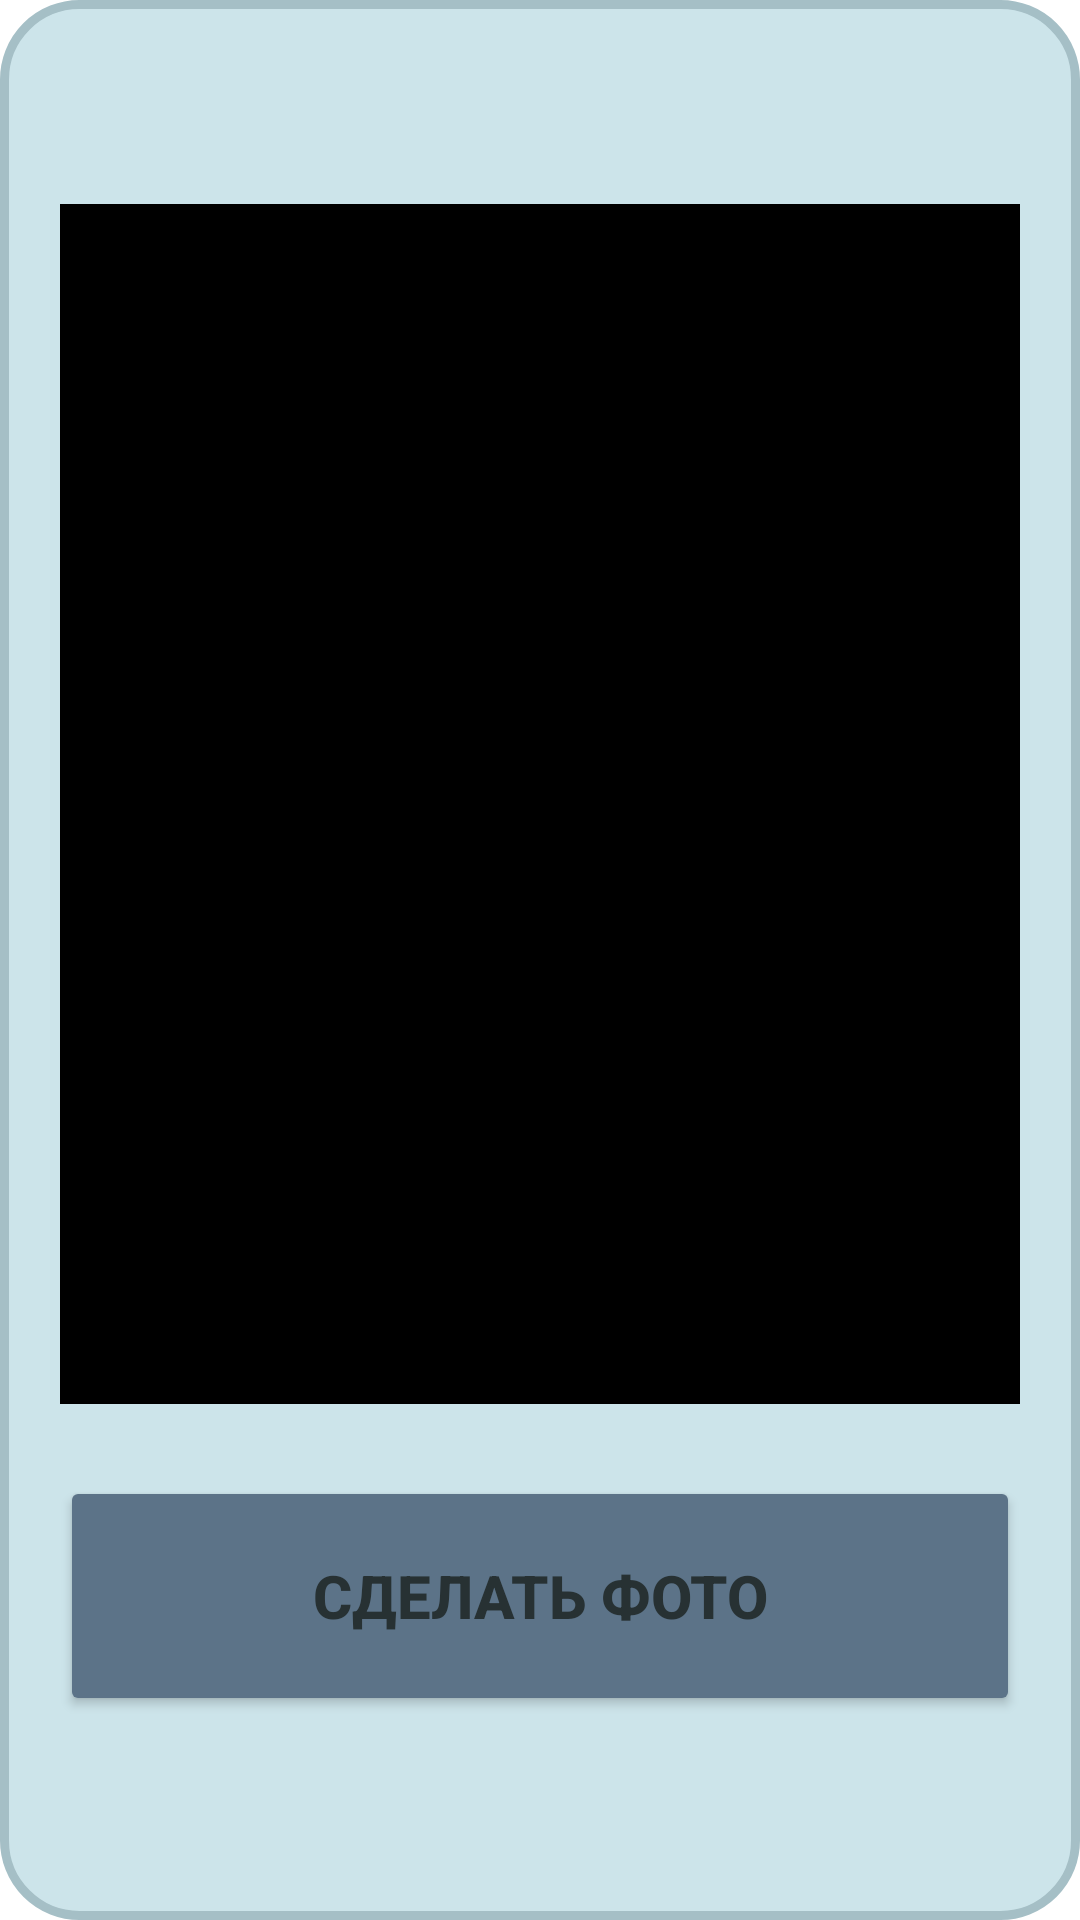

Produce the Android XML layout that renders to this screen, including the resource entries it uses.
<!-- AndroidManifest.xml: application theme Theme.DropCapture -->
<!-- res/layout/fragment_display.xml -->
<?xml version="1.0" encoding="utf-8"?>
<androidx.constraintlayout.widget.ConstraintLayout xmlns:android="http://schemas.android.com/apk/res/android"
    xmlns:app="http://schemas.android.com/apk/res-auto"
    xmlns:tools="http://schemas.android.com/tools"
    android:layout_width="match_parent"
    android:layout_height="match_parent"
    android:background="@drawable/round"
    tools:context=".Display">

    <ImageView
        android:id="@+id/displayMask"
        android:layout_width="match_parent"
        android:layout_height="400dp"

        android:layout_marginTop="68dp"
        android:layout_marginRight="20dp"
        android:layout_marginLeft="20dp"

        android:background="#000"
        app:layout_constraintEnd_toEndOf="parent"
        app:layout_constraintHorizontal_bias="0.0"
        app:layout_constraintStart_toStartOf="parent"
        app:layout_constraintTop_toTopOf="parent" />

    <Button
        android:id="@+id/displayBtn"
        android:layout_width="match_parent"
        android:layout_height="80dp"

        android:layout_marginBottom="68dp"
        android:layout_marginLeft="20dp"
        android:layout_marginRight="20dp"

        android:backgroundTint="@color/button"
        android:gravity="center"
        android:text="Сделать фото"
        android:textColor="@color/text"

        android:textSize="20dp"
        android:textStyle="bold"
        app:layout_constraintBottom_toBottomOf="parent"
        app:layout_constraintEnd_toEndOf="parent"
        app:layout_constraintStart_toStartOf="parent" />

</androidx.constraintlayout.widget.ConstraintLayout>
<!-- resources referenced by this layout -->
<resources>
  <color name="button">#5C7388</color>
  <color name="text">#273133</color>
  <!-- drawable round (drawable) -->
  <?xml version="1.0" encoding="utf-8"?>
  <shape xmlns:android="http://schemas.android.com/apk/res/android"
      android:shape="rectangle" >
  
      
      <corners
          android:radius="25dp" />
      <solid android:color="@color/padding"/>
      <stroke android:width="3.0dp"
          android:color="@color/extra" />
      
  
      <size
          android:height="40dp"
          android:width="40dp" />
      
  </shape>
  <style name="Theme.DropCapture" parent="Theme.MaterialComponents.DayNight.NoActionBar">
          
          <item name="colorPrimary">@color/bg</item>
          <item name="colorPrimaryVariant">@color/padding</item>
          <item name="colorOnPrimary">@color/white</item>
          
          <item name="colorSecondary">@color/extra</item>
          <item name="colorSecondaryVariant">@color/padding</item>
          <item name="colorOnSecondary">@color/black</item>
          
          <item name="android:statusBarColor" tools:targetApi="l">?attr/colorPrimaryVariant</item>
          
      </style>
  <color name="padding">#CCE4EA</color>
  <color name="extra">#A5BFC6</color>
  <color name="bg">#E2F9FF</color>
  <color name="white">#FFFFFFFF</color>
  <color name="black">#FF000000</color>
</resources>
